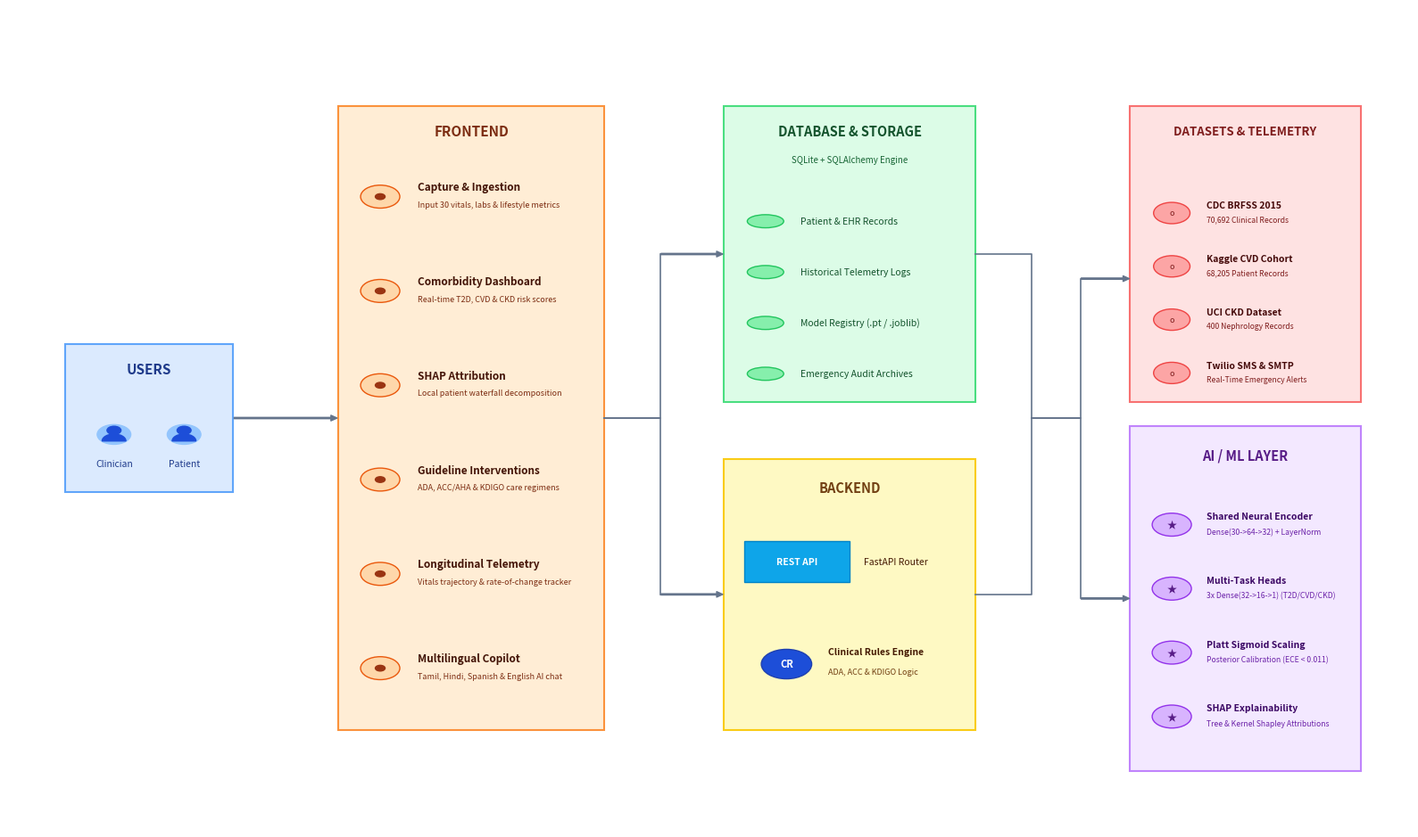

This figure's Python source:
"""
SmartCare AI - Exact Architecture Diagram Generator Matching User Reference Image
Recreates the exact visual layout, color scheme, container cards, circular badges,
and arrow routing from the user's reference diagram.
"""

import os
import matplotlib
matplotlib.use('Agg')
import matplotlib.pyplot as plt
import matplotlib.patches as patches

def create_reference_matched_architecture_diagram():
    # Canvas setup with ample white margins
    fig, ax = plt.subplots(figsize=(16, 9.5), dpi=300)
    fig.patch.set_facecolor('#ffffff')
    ax.set_facecolor('#ffffff')
    ax.set_xlim(0, 100)
    ax.set_ylim(0, 100)
    ax.axis('off')

    # Color Palette matching the reference image
    c_users_bg = '#dbeafe'       # Light Blue
    c_users_border = '#60a5fa'   # Blue border
    c_avatar = '#3b82f6'         # Avatar blue

    c_fe_bg = '#ffedd5'          # Soft Peach/Orange
    c_fe_border = '#fb923c'      # Orange border
    c_fe_icon = '#f97316'        # Icon circle
    c_fe_icon_bg = '#fed7aa'

    c_db_bg = '#dcfce7'          # Light Green
    c_db_border = '#4ade80'      # Green border
    c_db_pill = '#86efac'        # Green oval pill
    c_db_pill_border = '#22c55e'

    c_be_bg = '#fef9c3'          # Light Cream/Yellow
    c_be_border = '#facc15'      # Yellow border

    c_hw_bg = '#fee2e2'          # Light Red/Pink
    c_hw_border = '#f87171'      # Red border
    c_hw_icon_bg = '#fca5a5'
    c_hw_icon = '#ef4444'

    c_ml_bg = '#f3e8ff'          # Light Purple/Lavender
    c_ml_border = '#c084fc'      # Purple border
    c_ml_icon_bg = '#d8b4fe'
    c_ml_icon = '#9333ea'

    # -------------------------------------------------------------
    # 1. USERS BOX (Left Column)
    # -------------------------------------------------------------
    u_box = patches.Rectangle((4, 41), 12, 18, linewidth=1.5, edgecolor=c_users_border, facecolor=c_users_bg)
    ax.add_patch(u_box)
    ax.text(10, 56, "USERS", ha='center', va='center', fontsize=11, fontweight='bold', color='#1e3a8a', fontfamily='sans-serif')

    # Avatar 1: Clinician
    c1 = patches.Circle((7.5, 48), 1.2, color='#93c5fd')
    ax.add_patch(c1)
    c1_head = patches.Circle((7.5, 48.5), 0.5, color='#1d4ed8')
    ax.add_patch(c1_head)
    c1_body = patches.Wedge((7.5, 47.2), 0.85, 0, 180, color='#1d4ed8')
    ax.add_patch(c1_body)
    ax.text(7.5, 44.5, "Clinician", ha='center', va='center', fontsize=7.5, color='#1e3a8a', fontfamily='sans-serif')

    # Avatar 2: Patient
    c2 = patches.Circle((12.5, 48), 1.2, color='#93c5fd')
    ax.add_patch(c2)
    c2_head = patches.Circle((12.5, 48.5), 0.5, color='#1d4ed8')
    ax.add_patch(c2_head)
    c2_body = patches.Wedge((12.5, 47.2), 0.85, 0, 180, color='#1d4ed8')
    ax.add_patch(c2_body)
    ax.text(12.5, 44.5, "Patient", ha='center', va='center', fontsize=7.5, color='#1e3a8a', fontfamily='sans-serif')

    # -------------------------------------------------------------
    # 2. FRONTEND BOX (Column 2)
    # -------------------------------------------------------------
    fe_box = patches.Rectangle((23.5, 12), 19, 76, linewidth=1.5, edgecolor=c_fe_border, facecolor=c_fe_bg)
    ax.add_patch(fe_box)
    ax.text(33, 85, "FRONTEND", ha='center', va='center', fontsize=11, fontweight='bold', color='#7c2d12', fontfamily='sans-serif')

    # 6 Feature rows
    fe_rows = [
        ("Capture & Ingestion", "Input 30 vitals, labs & lifestyle metrics"),
        ("Comorbidity Dashboard", "Real-time T2D, CVD & CKD risk scores"),
        ("SHAP Attribution", "Local patient waterfall decomposition"),
        ("Guideline Interventions", "ADA, ACC/AHA & KDIGO care regimens"),
        ("Longitudinal Telemetry", "Vitals trajectory & rate-of-change tracker"),
        ("Multilingual Copilot", "Tamil, Hindi, Spanish & English AI chat")
    ]

    y_pos = 77
    for title, subtitle in fe_rows:
        # Icon circle
        ic_bg = patches.Circle((26.5, y_pos), 1.4, edgecolor='#ea580c', facecolor=c_fe_icon_bg, lw=1)
        ax.add_patch(ic_bg)
        ic_dot = patches.Circle((26.5, y_pos), 0.35, color='#9a3412')
        ax.add_patch(ic_dot)
        
        # Text
        ax.text(29.2, y_pos + 0.8, title, fontsize=8.5, fontweight='bold', color='#431407', fontfamily='sans-serif')
        ax.text(29.2, y_pos - 1.2, subtitle, fontsize=6.5, color='#7c2d12', fontfamily='sans-serif')
        y_pos -= 11.5

    # -------------------------------------------------------------
    # 3. DATABASE & STORAGE BOX (Column 3, Top)
    # -------------------------------------------------------------
    db_box = patches.Rectangle((51, 52), 18, 36, linewidth=1.5, edgecolor=c_db_border, facecolor=c_db_bg)
    ax.add_patch(db_box)
    ax.text(60, 85, "DATABASE & STORAGE", ha='center', va='center', fontsize=10.5, fontweight='bold', color='#14532d', fontfamily='sans-serif')
    ax.text(60, 81.5, "SQLite + SQLAlchemy Engine", ha='center', va='center', fontsize=7, fontstyle='italic', color='#166534', fontfamily='sans-serif')

    db_pills = [
        "Patient & EHR Records",
        "Historical Telemetry Logs",
        "Model Registry (.pt / .joblib)",
        "Emergency Audit Archives"
    ]
    y_db = 74
    for item in db_pills:
        pill = patches.Ellipse((54, y_db), 2.6, 1.6, edgecolor=c_db_pill_border, facecolor=c_db_pill, lw=1)
        ax.add_patch(pill)
        ax.text(56.5, y_db, item, va='center', fontsize=7.5, color='#14532d', fontfamily='sans-serif')
        y_db -= 6.2

    # -------------------------------------------------------------
    # 4. BACKEND BOX (Column 3, Bottom)
    # -------------------------------------------------------------
    be_box = patches.Rectangle((51, 12), 18, 33, linewidth=1.5, edgecolor=c_be_border, facecolor=c_be_bg)
    ax.add_patch(be_box)
    ax.text(60, 41.5, "BACKEND", ha='center', va='center', fontsize=10.5, fontweight='bold', color='#713f12', fontfamily='sans-serif')

    # REST API Box
    api_box = patches.Rectangle((52.5, 30), 7.5, 5, linewidth=1, edgecolor='#0284c7', facecolor='#0ea5e9')
    ax.add_patch(api_box)
    ax.text(56.25, 32.5, "REST API", ha='center', va='center', fontsize=7.5, fontweight='bold', color='#ffffff', fontfamily='sans-serif')
    ax.text(61, 32.5, "FastAPI Router", va='center', fontsize=7.5, color='#451a03', fontfamily='sans-serif')

    # Clinical Rules Engine Circle
    cr_circle = patches.Circle((55.5, 20), 1.8, edgecolor='#1e40af', facecolor='#1d4ed8')
    ax.add_patch(cr_circle)
    ax.text(55.5, 20, "CR", ha='center', va='center', fontsize=8, fontweight='bold', color='#ffffff', fontfamily='sans-serif')
    ax.text(58.5, 21.2, "Clinical Rules Engine", fontsize=7.5, fontweight='bold', color='#451a03', fontfamily='sans-serif')
    ax.text(58.5, 18.8, "ADA, ACC & KDIGO Logic", fontsize=6.5, color='#713f12', fontfamily='sans-serif')

    # -------------------------------------------------------------
    # 5. HARDWARE & CLINICAL DATASETS (Column 4, Top)
    # -------------------------------------------------------------
    hw_box = patches.Rectangle((80, 52), 16.5, 36, linewidth=1.5, edgecolor=c_hw_border, facecolor=c_hw_bg)
    ax.add_patch(hw_box)
    ax.text(88.25, 85, "DATASETS & TELEMETRY", ha='center', va='center', fontsize=9.5, fontweight='bold', color='#7f1d1d', fontfamily='sans-serif')

    hw_items = [
        ("CDC BRFSS 2015", "70,692 Clinical Records"),
        ("Kaggle CVD Cohort", "68,205 Patient Records"),
        ("UCI CKD Dataset", "400 Nephrology Records"),
        ("Twilio SMS & SMTP", "Real-Time Emergency Alerts")
    ]
    y_hw = 75
    for title, sub in hw_items:
        ic = patches.Circle((83, y_hw), 1.3, edgecolor=c_hw_icon, facecolor=c_hw_icon_bg, lw=1)
        ax.add_patch(ic)
        ax.text(83, y_hw, "o", ha='center', va='center', fontsize=6.5, color='#7f1d1d')
        
        ax.text(85.5, y_hw + 0.6, title, fontsize=7.5, fontweight='bold', color='#450a0a', fontfamily='sans-serif')
        ax.text(85.5, y_hw - 1.0, sub, fontsize=6.2, color='#7f1d1d', fontfamily='sans-serif')
        y_hw -= 6.5

    # -------------------------------------------------------------
    # 6. AI / ML LAYER (Column 4, Bottom)
    # -------------------------------------------------------------
    ml_box = patches.Rectangle((80, 7), 16.5, 42, linewidth=1.5, edgecolor=c_ml_border, facecolor=c_ml_bg)
    ax.add_patch(ml_box)
    ax.text(88.25, 45.5, "AI / ML LAYER", ha='center', va='center', fontsize=10.5, fontweight='bold', color='#581c87', fontfamily='sans-serif')

    ml_items = [
        ("Shared Neural Encoder", "Dense(30->64->32) + LayerNorm"),
        ("Multi-Task Heads", "3x Dense(32->16->1) (T2D/CVD/CKD)"),
        ("Platt Sigmoid Scaling", "Posterior Calibration (ECE < 0.011)"),
        ("SHAP Explainability", "Tree & Kernel Shapley Attributions")
    ]
    y_ml = 37
    for title, sub in ml_items:
        ic = patches.Circle((83, y_ml), 1.4, edgecolor=c_ml_icon, facecolor=c_ml_icon_bg, lw=1)
        ax.add_patch(ic)
        ax.text(83, y_ml, "★", ha='center', va='center', fontsize=8, color='#581c87')
        
        ax.text(85.5, y_ml + 0.7, title, fontsize=7.5, fontweight='bold', color='#3b0764', fontfamily='sans-serif')
        ax.text(85.5, y_ml - 1.1, sub, fontsize=6.2, color='#6b21a8', fontfamily='sans-serif')
        y_ml -= 7.8

    # -------------------------------------------------------------
    # 7. CONNECTING ARROWS
    # -------------------------------------------------------------
    def draw_arrow(x1, y1, x2, y2, color='#64748b'):
        ax.annotate('', xy=(x2, y2), xytext=(x1, y1),
                    arrowprops=dict(facecolor=color, edgecolor=color, width=1.0, headwidth=4.5, headlength=5, shrink=0.01))

    # Users -> Frontend
    draw_arrow(16, 50, 23.5, 50, '#64748b')

    # Frontend -> Database (branch up)
    ax.plot([42.5, 46.5, 46.5], [50, 50, 70], color='#64748b', lw=1.2)
    draw_arrow(46.5, 70, 51, 70, '#64748b')

    # Frontend -> Backend (branch down)
    ax.plot([42.5, 46.5, 46.5], [50, 50, 28.5], color='#64748b', lw=1.2)
    draw_arrow(46.5, 28.5, 51, 28.5, '#64748b')

    # Database & Backend -> Hardware & AI/ML
    ax.plot([69, 73, 73], [70, 70, 50], color='#64748b', lw=1.2)
    ax.plot([69, 73, 73], [28.5, 28.5, 50], color='#64748b', lw=1.2)
    
    # Split to Datasets (top right)
    ax.plot([73, 76.5, 76.5], [50, 50, 67], color='#64748b', lw=1.2)
    draw_arrow(76.5, 67, 80, 67, '#64748b')

    # Split to AI/ML (bottom right)
    ax.plot([73, 76.5, 76.5], [50, 50, 28], color='#64748b', lw=1.2)
    draw_arrow(76.5, 28, 80, 28, '#64748b')

    # Output paths
    fig_dir = os.path.abspath("artifacts/report_figures")
    os.makedirs(fig_dir, exist_ok=True)
    
    out_1 = os.path.join(fig_dir, "fig_3_1_system_architecture.png")
    out_2 = os.path.abspath("artifacts/system_architecture_reference_style.png")
    out_3 = os.path.abspath("system_architecture_reference_style.png")
    
    plt.tight_layout()
    plt.savefig(out_1, dpi=300, facecolor='#ffffff', bbox_inches='tight')
    plt.savefig(out_2, dpi=300, facecolor='#ffffff', bbox_inches='tight')
    plt.savefig(out_3, dpi=300, facecolor='#ffffff', bbox_inches='tight')
    plt.close()
    
    print(f"[SUCCESS] Reference-style architecture diagram generated:")
    print(f"  -> {out_1}")
    print(f"  -> {out_2}")
    print(f"  -> {out_3}")

if __name__ == "__main__":
    create_reference_matched_architecture_diagram()
